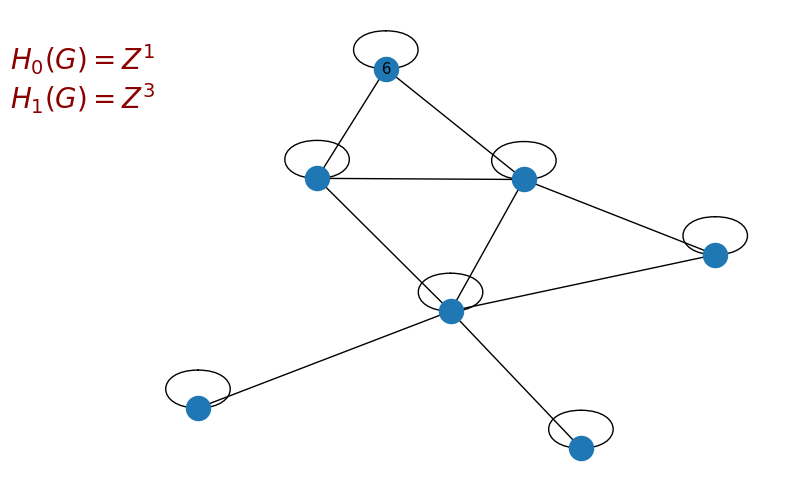

Recreate this plot in Python.
import numpy as np
import networkx as nx
import matplotlib.pyplot as plt

vertices = [0, 1, 2, 3, 4, 5, 6]
edges = [[1,2],[1,3],[1,4],[1,5],[1,6],[0,4],[0,3],[2,3],[4,3]]

def adjmtx(matrix, matrix2):
    adjacency_matrix = np.zeros((len(vertices),len(vertices)))
    for i in range(len(vertices)):
        adjacency_matrix[i][i] = 1
        for j in range(len(vertices)):
            for k in range(len(edges)):
                if i in edges[k] and j in edges[k]:
                    adjacency_matrix[i][j] = 1
    return adjacency_matrix

A = adjmtx(vertices,edges)
G = nx.Graph()

for i in range(len(A)):
    labelmap = dict(zip(G.nodes(),[i]))
    for j in range(len(A)):
        if A[i][j] == 1:
            G.add_edges_from([(i,j)])
        
nx.draw(G, labels=labelmap, with_labels=True)

def bnd(matrix):
    boundary = np.zeros((len(A),len(edges)))
    for i in range(len(A)):
        for j in range(len(edges)):
            if i in edges[j]:
                if i == min(edges[j]):
                    boundary[i][j] = -1
                if i == max(edges[j]):
                    boundary[i][j] = 1
    return boundary

x = bnd(A).shape
r = np.linalg.matrix_rank(bnd(A))
H_0 = x[0]-r
H_1 = x[1]-r

font = {'family': 'serif',
        'color':  'darkred',
        'weight': 'normal',
        'size': 20,
        }

print("Boundary Map Rank:", r)
print("Rank of H_0:", x[0]-r)
print("Rank of H_1:", x[1]-r)
plt.text(-1, 1, '$H_0(G)=Z^{}$'.format(H_0), fontdict=font)
plt.text(-1, 0.8, '$H_1(G)=Z^{}$'.format(H_1), fontdict=font)
plt.show()
